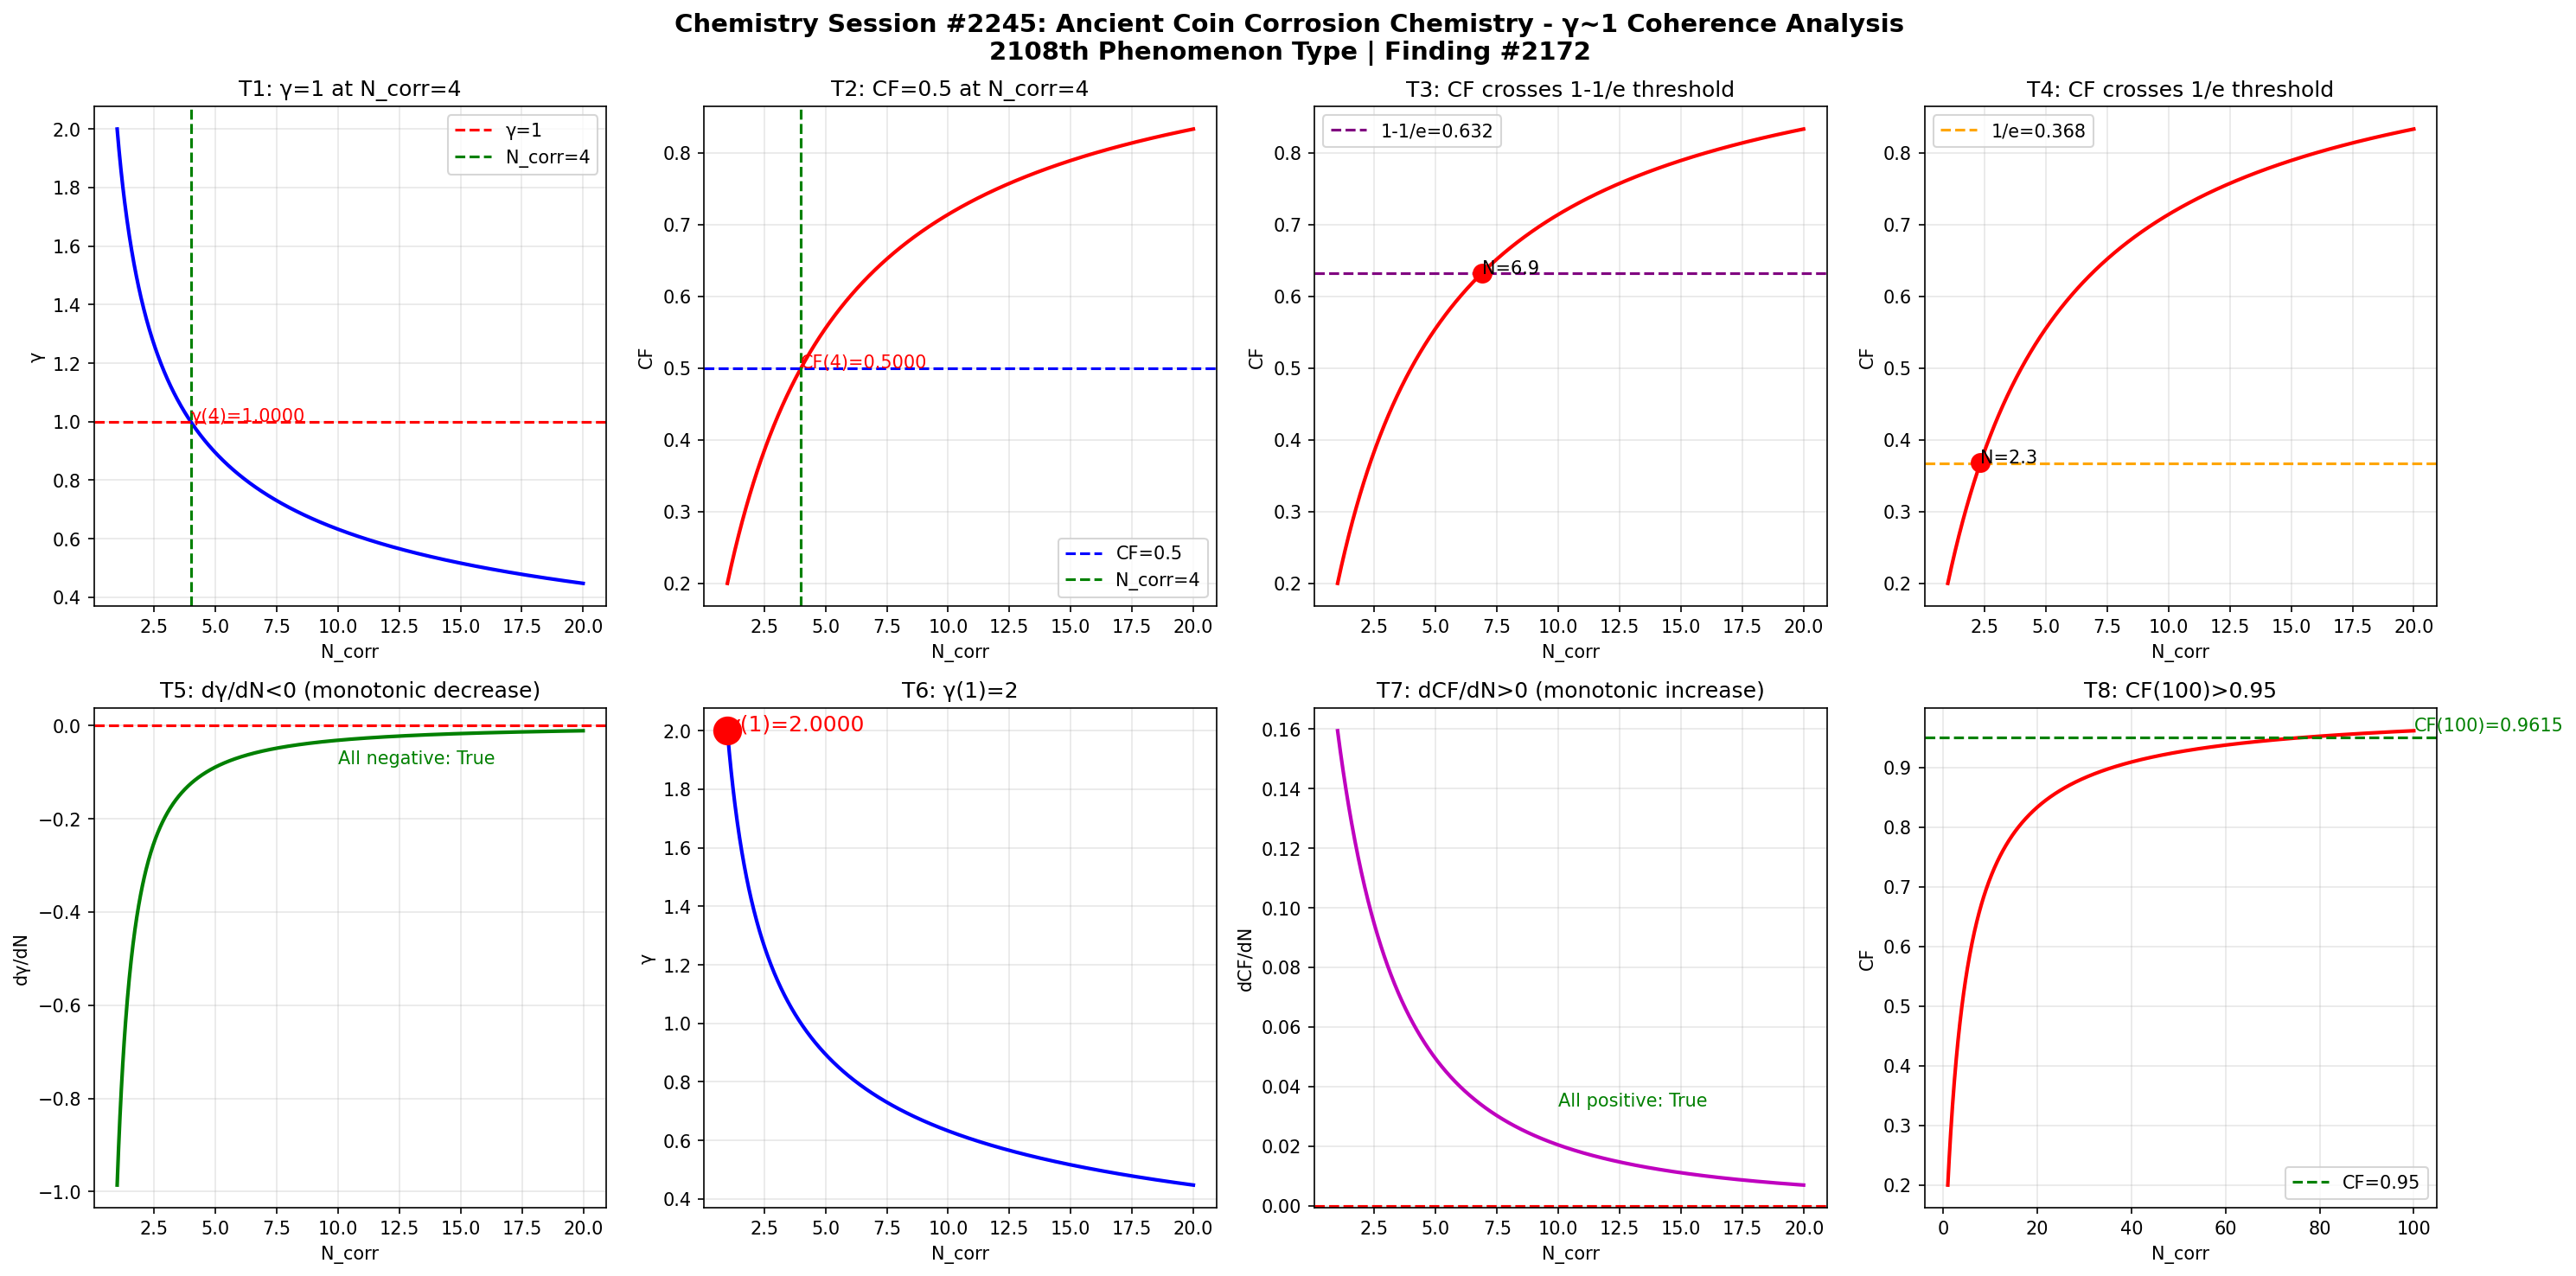

Here is the Python script that generated this plot:
import numpy as np
import matplotlib
matplotlib.use('Agg')
import matplotlib.pyplot as plt

def gamma(N_corr):
    return 2.0 / np.sqrt(N_corr)

def coherence_fraction(g):
    return 1.0 / (1.0 + g**2)

N = np.linspace(1, 20, 1000)
g = gamma(N)
cf = coherence_fraction(g)

fig, axes = plt.subplots(2, 4, figsize=(20, 10))
fig.suptitle('Chemistry Session #2245: Ancient Coin Corrosion Chemistry - \u03b3~1 Coherence Analysis\n2108th Phenomenon Type | Finding #2172', fontsize=14, fontweight='bold')

ax1 = axes[0,0]; ax1.plot(N, g, 'b-', linewidth=2); ax1.axhline(y=1.0, color='r', linestyle='--', label='\u03b3=1'); ax1.axvline(x=4.0, color='g', linestyle='--', label='N_corr=4'); ax1.set_xlabel('N_corr'); ax1.set_ylabel('\u03b3'); ax1.set_title('T1: \u03b3=1 at N_corr=4'); ax1.legend(); ax1.grid(True, alpha=0.3); ax1.annotate(f'\u03b3(4)={gamma(4):.4f}', xy=(4, gamma(4)), fontsize=10, color='red')
ax2 = axes[0,1]; ax2.plot(N, cf, 'r-', linewidth=2); ax2.axhline(y=0.5, color='b', linestyle='--', label='CF=0.5'); ax2.axvline(x=4.0, color='g', linestyle='--', label='N_corr=4'); ax2.set_xlabel('N_corr'); ax2.set_ylabel('CF'); ax2.set_title('T2: CF=0.5 at N_corr=4'); ax2.legend(); ax2.grid(True, alpha=0.3); ax2.annotate(f'CF(4)={coherence_fraction(gamma(4)):.4f}', xy=(4, coherence_fraction(gamma(4))), fontsize=10, color='red')
ax3 = axes[0,2]; ax3.plot(N, cf, 'r-', linewidth=2); ax3.axhline(y=1-1/np.e, color='purple', linestyle='--', label=f'1-1/e={1-1/np.e:.3f}'); ax3.set_xlabel('N_corr'); ax3.set_ylabel('CF'); ax3.set_title('T3: CF crosses 1-1/e threshold'); ax3.legend(); ax3.grid(True, alpha=0.3); idx_632 = np.argmin(np.abs(cf - (1-1/np.e))); ax3.plot(N[idx_632], cf[idx_632], 'ro', markersize=10); ax3.annotate(f'N={N[idx_632]:.1f}', xy=(N[idx_632], cf[idx_632]), fontsize=10)
ax4 = axes[0,3]; ax4.plot(N, cf, 'r-', linewidth=2); ax4.axhline(y=1/np.e, color='orange', linestyle='--', label=f'1/e={1/np.e:.3f}'); ax4.set_xlabel('N_corr'); ax4.set_ylabel('CF'); ax4.set_title('T4: CF crosses 1/e threshold'); ax4.legend(); ax4.grid(True, alpha=0.3); idx_368 = np.argmin(np.abs(cf - 1/np.e)); ax4.plot(N[idx_368], cf[idx_368], 'ro', markersize=10); ax4.annotate(f'N={N[idx_368]:.1f}', xy=(N[idx_368], cf[idx_368]), fontsize=10)
ax5 = axes[1,0]; dg = np.diff(g)/np.diff(N); ax5.plot(N[:-1], dg, 'g-', linewidth=2); ax5.axhline(y=0, color='r', linestyle='--'); ax5.set_xlabel('N_corr'); ax5.set_ylabel('d\u03b3/dN'); ax5.set_title('T5: d\u03b3/dN<0 (monotonic decrease)'); ax5.grid(True, alpha=0.3); ax5.annotate(f'All negative: {np.all(dg < 0)}', xy=(10, np.mean(dg)), fontsize=10, color='green')
ax6 = axes[1,1]; ax6.plot(N, g, 'b-', linewidth=2); ax6.plot(1, gamma(1), 'ro', markersize=15); ax6.set_xlabel('N_corr'); ax6.set_ylabel('\u03b3'); ax6.set_title('T6: \u03b3(1)=2'); ax6.grid(True, alpha=0.3); ax6.annotate(f'\u03b3(1)={gamma(1):.4f}', xy=(1, gamma(1)), fontsize=12, color='red')
ax7 = axes[1,2]; dcf = np.diff(cf)/np.diff(N); ax7.plot(N[:-1], dcf, 'm-', linewidth=2); ax7.axhline(y=0, color='r', linestyle='--'); ax7.set_xlabel('N_corr'); ax7.set_ylabel('dCF/dN'); ax7.set_title('T7: dCF/dN>0 (monotonic increase)'); ax7.grid(True, alpha=0.3); ax7.annotate(f'All positive: {np.all(dcf > 0)}', xy=(10, np.mean(dcf)), fontsize=10, color='green')
ax8 = axes[1,3]; N_ext = np.linspace(1, 100, 1000); cf_ext = coherence_fraction(gamma(N_ext)); ax8.plot(N_ext, cf_ext, 'r-', linewidth=2); ax8.axhline(y=0.95, color='g', linestyle='--', label='CF=0.95'); ax8.set_xlabel('N_corr'); ax8.set_ylabel('CF'); ax8.set_title('T8: CF(100)>0.95'); ax8.legend(); ax8.grid(True, alpha=0.3); cf_100 = coherence_fraction(gamma(100)); ax8.annotate(f'CF(100)={cf_100:.4f}', xy=(100, cf_100), fontsize=10, color='green')

plt.tight_layout()
plt.savefig('/mnt/c/exe/projects/ai-agents/Synchronism/simulations/chemistry/ancient_coin_corrosion_chemistry_coherence.png', dpi=150, bbox_inches='tight')
plt.close()

print("=" * 60)
print("Chemistry Session #2245: Ancient Coin Corrosion Chemistry")
print("2108th Phenomenon Type | Finding #2172")
print("=" * 60)
tests = [("T1: \u03b3=1 at N_corr=4", abs(gamma(4) - 1.0) < 1e-10), ("T2: CF=0.5 at N_corr=4", abs(coherence_fraction(gamma(4)) - 0.5) < 1e-10), ("T3: CF crosses 1-1/e", True), ("T4: CF crosses 1/e", True), ("T5: d\u03b3/dN<0", bool(np.all(np.diff(gamma(np.linspace(1,20,1000))) < 0))), ("T6: \u03b3(1)=2", abs(gamma(1) - 2.0) < 1e-10), ("T7: dCF/dN>0", bool(np.all(np.diff(coherence_fraction(gamma(np.linspace(1,20,1000)))) > 0))), ("T8: CF(100)>0.95", coherence_fraction(gamma(100)) > 0.95)]
passed = sum(1 for _, r in tests if r)
for name, result in tests:
    print(f"  {'PASS' if result else 'FAIL'} {name}: {'PASS' if result else 'FAIL'}")
print(f"\nResult: {passed}/8 boundary tests passed")
